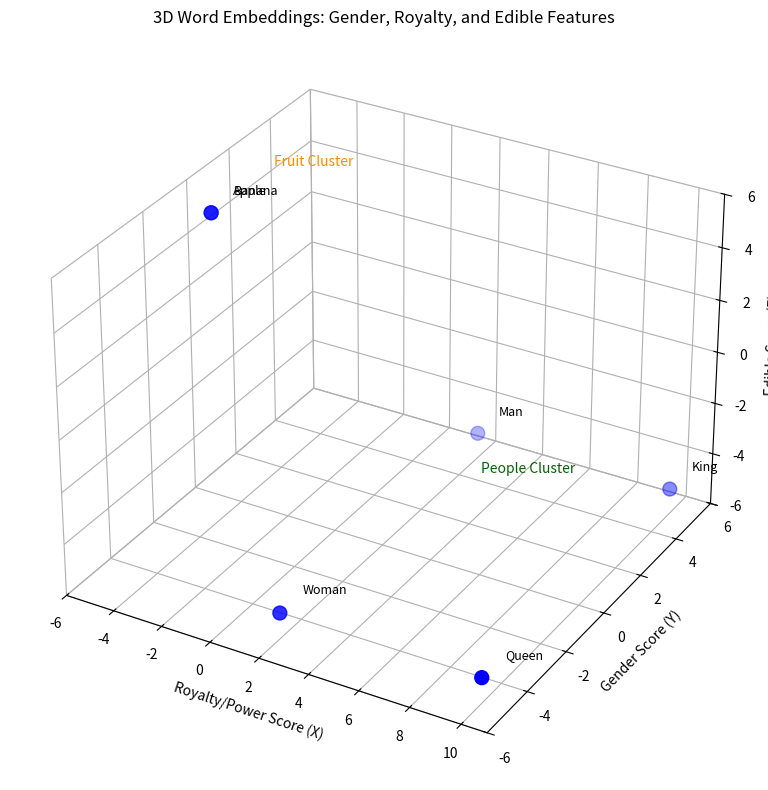

Write Python code to recreate this figure.
import matplotlib.pyplot as plt
from mpl_toolkits.mplot3d import Axes3D
import numpy as np

# Define the words and their 3D embeddings (features)
embeddings_3d = {
    'King': (10, 5, -5),
    'Man': (2, 5, -5),
    'Woman': (2, -5, -5),
    'Queen': (10, -5, -5),
    'Banana': (-5, 0, 5),
    'Apple': (-5, 0, 5)
}

words = list(embeddings_3d.keys())
coords = list(embeddings_3d.values())
x_coords = [c[0] for c in coords]
y_coords = [c[1] for c in coords]
z_coords = [c[2] for c in coords]

# Create the 3D plot
fig = plt.figure(figsize=(10, 8))
ax = fig.add_subplot(111, projection='3d')

# Plot the word embeddings as points
ax.scatter(x_coords, y_coords, z_coords, color='blue', s=100)

# Add labels for each point
for word, (x, y, z) in embeddings_3d.items():
    ax.text(x + 0.5, y + 0.5, z + 0.5, word, color='black', fontsize=9)

# Highlight clusters
# People cluster (King, Man, Woman, Queen)
people_x = [embeddings_3d[w][0] for w in ['King', 'Man', 'Woman', 'Queen']]
people_y = [embeddings_3d[w][1] for w in ['King', 'Man', 'Woman', 'Queen']]
people_z = [embeddings_3d[w][2] for w in ['King', 'Man', 'Woman', 'Queen']]
ax.text(np.mean(people_x), np.mean(people_y), np.mean(people_z) + 3, 'People Cluster', color='darkgreen', fontsize=10)

# Fruit cluster (Banana, Apple)
fruit_x = [embeddings_3d[w][0] for w in ['Banana', 'Apple']]
fruit_y = [embeddings_3d[w][1] for w in ['Banana', 'Apple']]
fruit_z = [embeddings_3d[w][2] for w in ['Banana', 'Apple']]
ax.text(np.mean(fruit_x), np.mean(fruit_y) + 3, np.mean(fruit_z), 'Fruit Cluster', color='darkorange', fontsize=10)


# Set labels for the features
ax.set_xlabel('Royalty/Power Score (X)')
ax.set_ylabel('Gender Score (Y)')
ax.set_zlabel('Edible Score (Z)')
ax.set_title('3D Word Embeddings: Gender, Royalty, and Edible Features')

# Adjust limits for better display
ax.set_xlim([-6, 11])
ax.set_ylim([-6, 6])
ax.set_zlim([-6, 6])

# Add grid lines
ax.xaxis.pane.fill = False
ax.yaxis.pane.fill = False
ax.zaxis.pane.fill = False
ax.grid(True, linestyle='--', alpha=0.6)

plt.tight_layout()
plt.savefig('3d_word_embedding.png')

print("3d_word_embedding.png")
